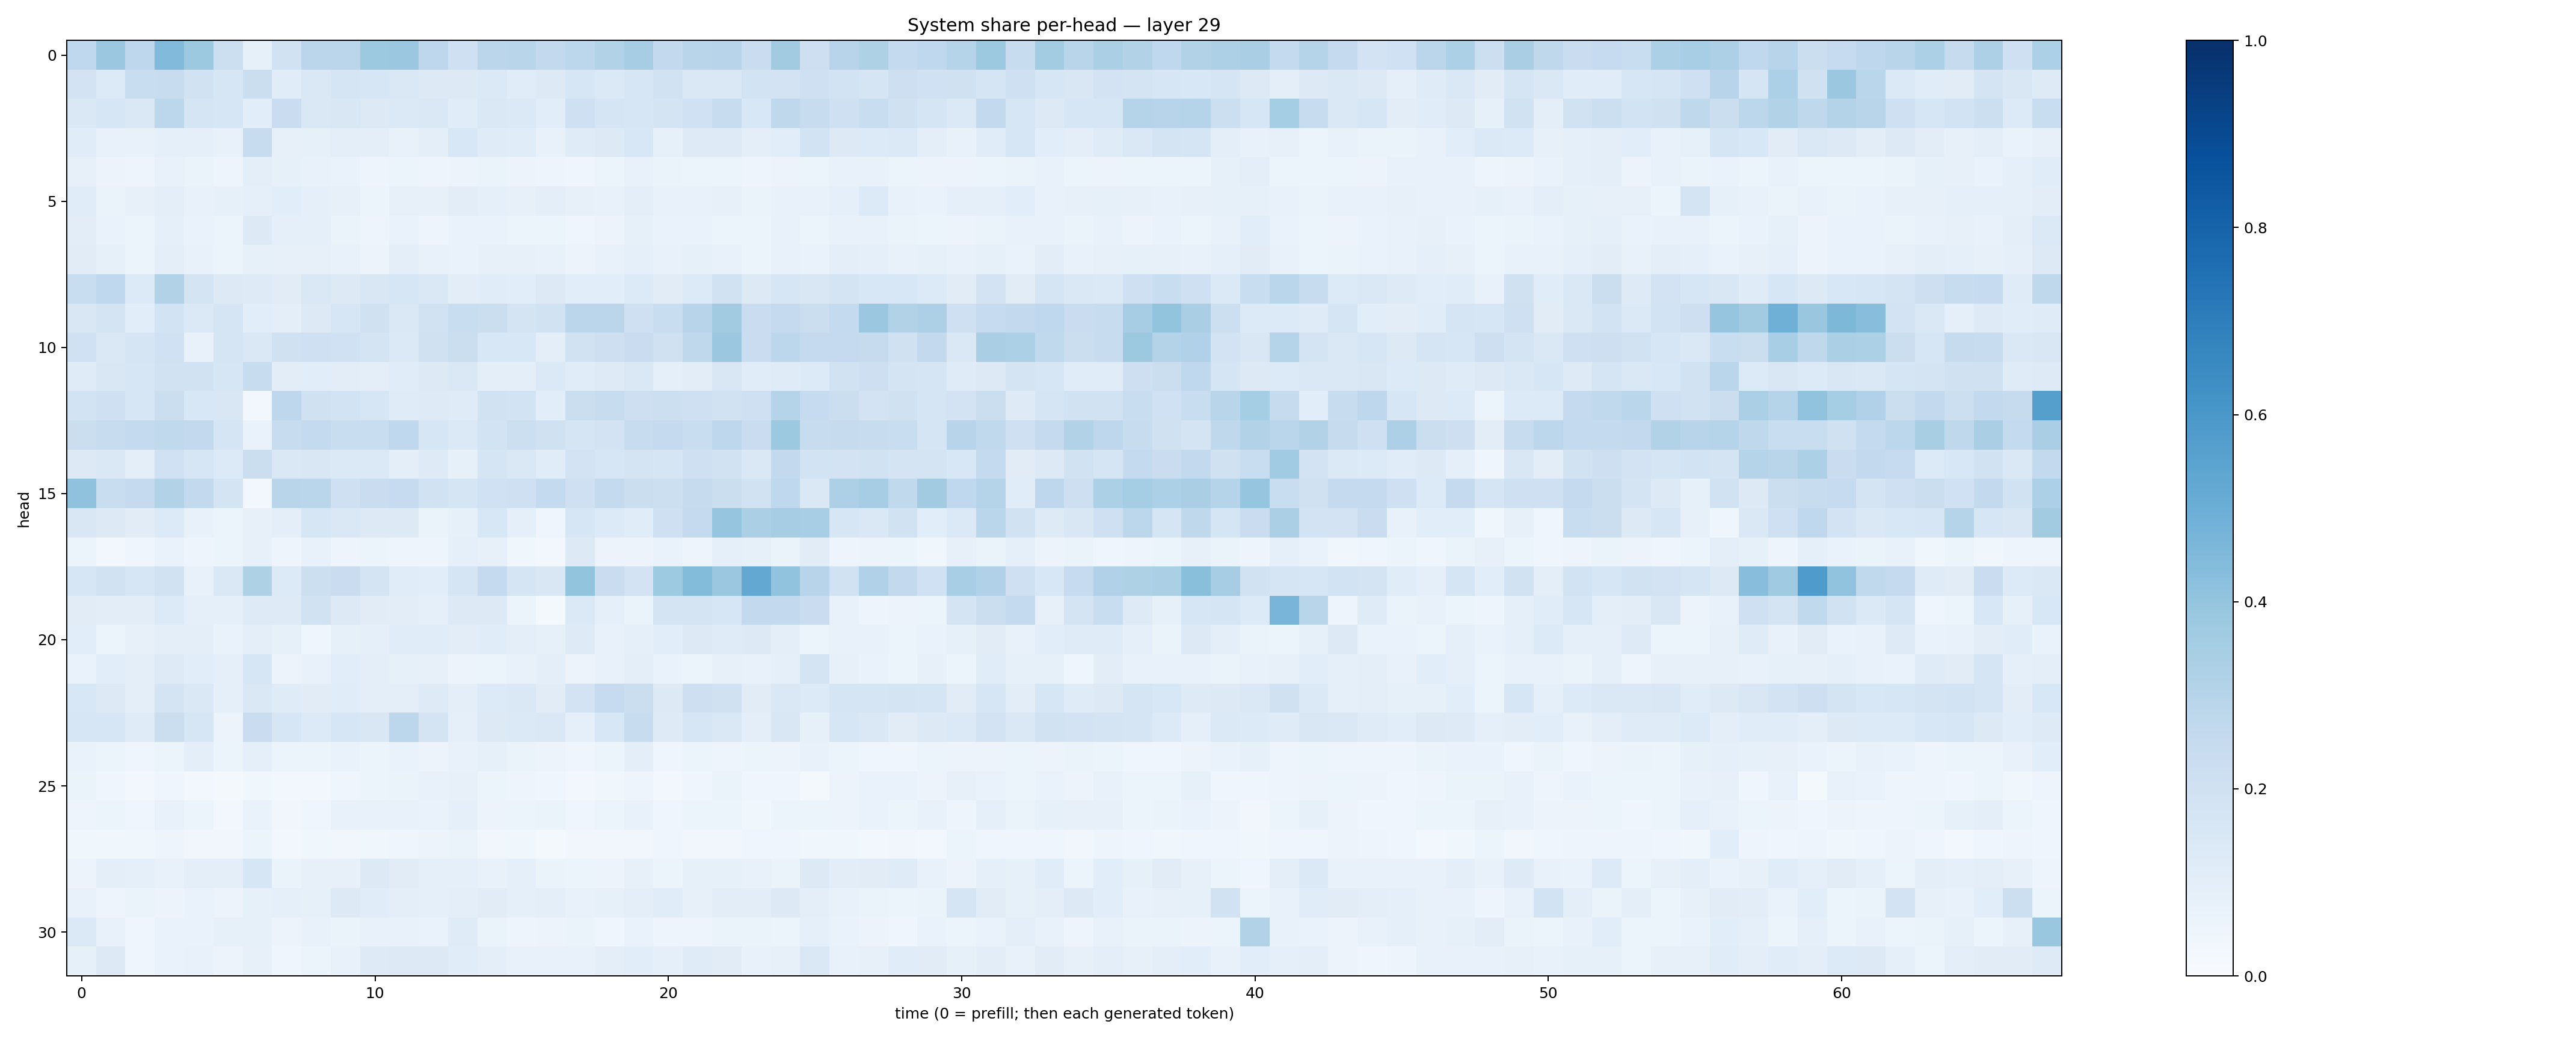

Source data for this figure (header and first rows):
0.2669821, 0.3824646, 0.2767304, 0.4442302, 0.37543127, 0.21727122, 0.084167376, 0.19032933, 0.2818489, 0.28206697, 0.37679002, 0.38207436, 0.27559987, 0.20836963, 0.2838127, 0.29146725, 0.26128972, 0.27894247, 0.31098104, 0.3507469, 0.2599822, 0.29240254, 0.2951075, 0.22865988
0.1824, 0.1354, 0.2328, 0.2375, 0.1941, 0.1616, 0.2245, 0.1146, 0.1468, 0.1656, 0.1628, 0.1471, 0.1311, 0.1305, 0.1399, 0.1167, 0.1278, 0.1571, 0.1405, 0.1599, 0.1911, 0.1431, 0.1435, 0.1865
0.1423, 0.1635, 0.1448, 0.2803, 0.1642, 0.1598, 0.1084, 0.2288, 0.1462, 0.1496, 0.1256, 0.1374, 0.1441, 0.1163, 0.143, 0.1388, 0.1083, 0.2109, 0.1697, 0.1576, 0.1783, 0.2007, 0.2349, 0.1531
0.1147, 0.07231, 0.07781, 0.08802, 0.09172, 0.07713, 0.2412, 0.08048, 0.0856, 0.09751, 0.1013, 0.07455, 0.1009, 0.1538, 0.1181, 0.115, 0.07429, 0.1196, 0.1313, 0.1542, 0.08459, 0.1247, 0.1213, 0.0979
0.07878, 0.05565, 0.04843, 0.07477, 0.06287, 0.04896, 0.09695, 0.08245, 0.07795, 0.06786, 0.04747, 0.05975, 0.04939, 0.05755, 0.06529, 0.05525, 0.04889, 0.04629, 0.05237, 0.07584, 0.06418, 0.06247, 0.05081, 0.04924
0.1162, 0.06319, 0.07908, 0.0963, 0.07755, 0.08357, 0.09266, 0.1062, 0.09063, 0.08172, 0.06167, 0.08038, 0.0817, 0.1018, 0.09168, 0.08007, 0.09886, 0.08144, 0.07347, 0.09762, 0.07414, 0.07726, 0.07849, 0.0652
0.1052, 0.06779, 0.05464, 0.08622, 0.07024, 0.05393, 0.1325, 0.09099, 0.08728, 0.06597, 0.04706, 0.06926, 0.04881, 0.06652, 0.06973, 0.05425, 0.05959, 0.04348, 0.05735, 0.08415, 0.06909, 0.06764, 0.05448, 0.0517
0.1118, 0.08265, 0.06238, 0.1004, 0.07529, 0.06041, 0.08543, 0.07841, 0.08151, 0.0738, 0.05785, 0.09577, 0.07505, 0.06914, 0.0794, 0.07901, 0.07564, 0.0569, 0.07449, 0.09023, 0.07417, 0.08323, 0.072, 0.051
0.2307, 0.2689, 0.1349, 0.3112, 0.1758, 0.1305, 0.124, 0.1103, 0.1471, 0.1266, 0.1519, 0.1624, 0.1431, 0.1018, 0.1166, 0.109, 0.1259, 0.1082, 0.1087, 0.1332, 0.1104, 0.1339, 0.1921, 0.1289
0.1485, 0.1796, 0.1091, 0.1863, 0.1368, 0.1701, 0.1067, 0.0979, 0.1294, 0.1634, 0.1975, 0.1433, 0.1938, 0.2332, 0.2203, 0.1735, 0.1921, 0.2822, 0.2849, 0.2094, 0.2307, 0.2932, 0.3609, 0.2296
0.2016, 0.1448, 0.1643, 0.2011, 0.07308, 0.1691, 0.1437, 0.197, 0.2071, 0.2027, 0.1734, 0.1398, 0.1975, 0.2252, 0.1536, 0.1535, 0.1015, 0.1918, 0.2127, 0.2287, 0.1953, 0.2731, 0.3795, 0.2274
0.1186, 0.1498, 0.1623, 0.1895, 0.1877, 0.1578, 0.2406, 0.1035, 0.1064, 0.103, 0.09996, 0.116, 0.1307, 0.144, 0.09432, 0.09529, 0.1368, 0.1151, 0.1228, 0.1453, 0.08617, 0.105, 0.1504, 0.1152
0.1839, 0.2108, 0.1576, 0.2212, 0.1555, 0.1488, 0.02532, 0.2761, 0.1966, 0.1846, 0.1606, 0.1202, 0.1237, 0.1174, 0.1905, 0.1848, 0.1072, 0.2229, 0.2373, 0.2118, 0.2158, 0.2073, 0.1927, 0.2049
0.2201, 0.2389, 0.2558, 0.263, 0.2582, 0.1679, 0.06733, 0.2381, 0.2558, 0.2335, 0.2332, 0.2689, 0.1633, 0.138, 0.1849, 0.2167, 0.1966, 0.1642, 0.1815, 0.2344, 0.2513, 0.2336, 0.2768, 0.2268
0.1289, 0.1467, 0.09776, 0.1994, 0.1627, 0.1365, 0.2255, 0.146, 0.1523, 0.1405, 0.1393, 0.09599, 0.1222, 0.0853, 0.1673, 0.1411, 0.1143, 0.1809, 0.1585, 0.1782, 0.1702, 0.2085, 0.1933, 0.1451
0.41, 0.2315, 0.2538, 0.3155, 0.2579, 0.1749, 0.02412, 0.2892, 0.288, 0.208, 0.2286, 0.2483, 0.1947, 0.1664, 0.2001, 0.206, 0.2575, 0.2095, 0.2559, 0.2209, 0.2154, 0.2435, 0.2228, 0.1949
0.1521, 0.1266, 0.1096, 0.1328, 0.07462, 0.05227, 0.0797, 0.09636, 0.1618, 0.1475, 0.1303, 0.1312, 0.0629, 0.08257, 0.1537, 0.09184, 0.04458, 0.1601, 0.1365, 0.117, 0.2094, 0.2513, 0.3978, 0.3323
0.05956, 0.02906, 0.04294, 0.07009, 0.04765, 0.05363, 0.081, 0.04936, 0.07302, 0.05066, 0.05086, 0.04965, 0.04858, 0.08627, 0.08129, 0.03851, 0.02624, 0.1326, 0.05771, 0.0578, 0.06838, 0.04891, 0.08881, 0.08578
0.1633, 0.1898, 0.1578, 0.195, 0.07717, 0.1478, 0.3216, 0.133, 0.2162, 0.2266, 0.1764, 0.1157, 0.1081, 0.1675, 0.251, 0.1669, 0.1486, 0.399, 0.2286, 0.1816, 0.3747, 0.4408, 0.3789, 0.5239
0.1103, 0.1039, 0.1026, 0.1333, 0.09255, 0.08945, 0.124, 0.1227, 0.191, 0.1317, 0.1098, 0.105, 0.09057, 0.1272, 0.1263, 0.05199, 0.02237, 0.1394, 0.08615, 0.06306, 0.1748, 0.1773, 0.159, 0.2579
0.1058, 0.06193, 0.08178, 0.09522, 0.09866, 0.06724, 0.09733, 0.0843, 0.04549, 0.08237, 0.09159, 0.117, 0.1163, 0.1016, 0.114, 0.1014, 0.08487, 0.1229, 0.07662, 0.09067, 0.1061, 0.1304, 0.119, 0.1267
0.06886, 0.1076, 0.097, 0.1219, 0.107, 0.09185, 0.1569, 0.0583, 0.072, 0.106, 0.09637, 0.08233, 0.07902, 0.05782, 0.05942, 0.07066, 0.09456, 0.05635, 0.07744, 0.09382, 0.06792, 0.05903, 0.08007, 0.07466
0.1534, 0.132, 0.09566, 0.173, 0.1437, 0.09021, 0.145, 0.1208, 0.111, 0.1154, 0.0973, 0.1006, 0.1233, 0.1008, 0.1332, 0.1478, 0.1096, 0.1818, 0.2472, 0.2241, 0.1256, 0.2125, 0.1983, 0.1127
0.1587, 0.1587, 0.1209, 0.219, 0.1627, 0.05837, 0.2292, 0.1575, 0.1351, 0.1563, 0.1486, 0.2777, 0.1755, 0.08711, 0.1299, 0.138, 0.148, 0.09244, 0.155, 0.2384, 0.1215, 0.1564, 0.1464, 0.09919
0.07016, 0.05303, 0.04452, 0.06163, 0.09764, 0.05988, 0.09289, 0.05391, 0.06057, 0.06647, 0.06115, 0.0692, 0.05757, 0.07676, 0.08332, 0.06538, 0.05669, 0.04204, 0.05123, 0.09632, 0.04565, 0.06, 0.04925, 0.05343
0.06436, 0.04637, 0.02449, 0.04576, 0.02793, 0.01676, 0.03752, 0.02737, 0.02689, 0.04133, 0.05089, 0.0637, 0.07353, 0.0793, 0.06104, 0.04873, 0.04283, 0.02896, 0.03854, 0.04711, 0.02764, 0.04678, 0.06571, 0.03932
0.04974, 0.05404, 0.0428, 0.07343, 0.0602, 0.02635, 0.06994, 0.03396, 0.04526, 0.07621, 0.07381, 0.07117, 0.06763, 0.08829, 0.05856, 0.06051, 0.0641, 0.04686, 0.06013, 0.07501, 0.04427, 0.05935, 0.05895, 0.03812
0.03849, 0.0378, 0.03616, 0.04767, 0.0329, 0.032, 0.05182, 0.02522, 0.03672, 0.03264, 0.0382, 0.04502, 0.05859, 0.06523, 0.03491, 0.03692, 0.02222, 0.03313, 0.03369, 0.03268, 0.04413, 0.03344, 0.03497, 0.04021
0.05563, 0.09416, 0.089, 0.07552, 0.09989, 0.09667, 0.1591, 0.06474, 0.08033, 0.07911, 0.1265, 0.1121, 0.08668, 0.09238, 0.07568, 0.09278, 0.06562, 0.05316, 0.05721, 0.08027, 0.06188, 0.08454, 0.08212, 0.0711
0.07327, 0.0506, 0.06295, 0.05849, 0.06714, 0.0575, 0.08578, 0.08747, 0.08311, 0.1257, 0.1168, 0.09993, 0.08672, 0.09751, 0.1105, 0.08982, 0.1002, 0.0741, 0.08505, 0.09648, 0.1133, 0.08189, 0.1055, 0.1045
0.138, 0.076, 0.04457, 0.06876, 0.06841, 0.08288, 0.08574, 0.05553, 0.07358, 0.06569, 0.07591, 0.07369, 0.0695, 0.1198, 0.0629, 0.04812, 0.05478, 0.06589, 0.04541, 0.06701, 0.05, 0.05046, 0.06261, 0.06629
0.08392, 0.1261, 0.04161, 0.06836, 0.07122, 0.05814, 0.07929, 0.04106, 0.06073, 0.07761, 0.1245, 0.1284, 0.1255, 0.1138, 0.09479, 0.07278, 0.07107, 0.07209, 0.09883, 0.1069, 0.08969, 0.1177, 0.1098, 0.07174
